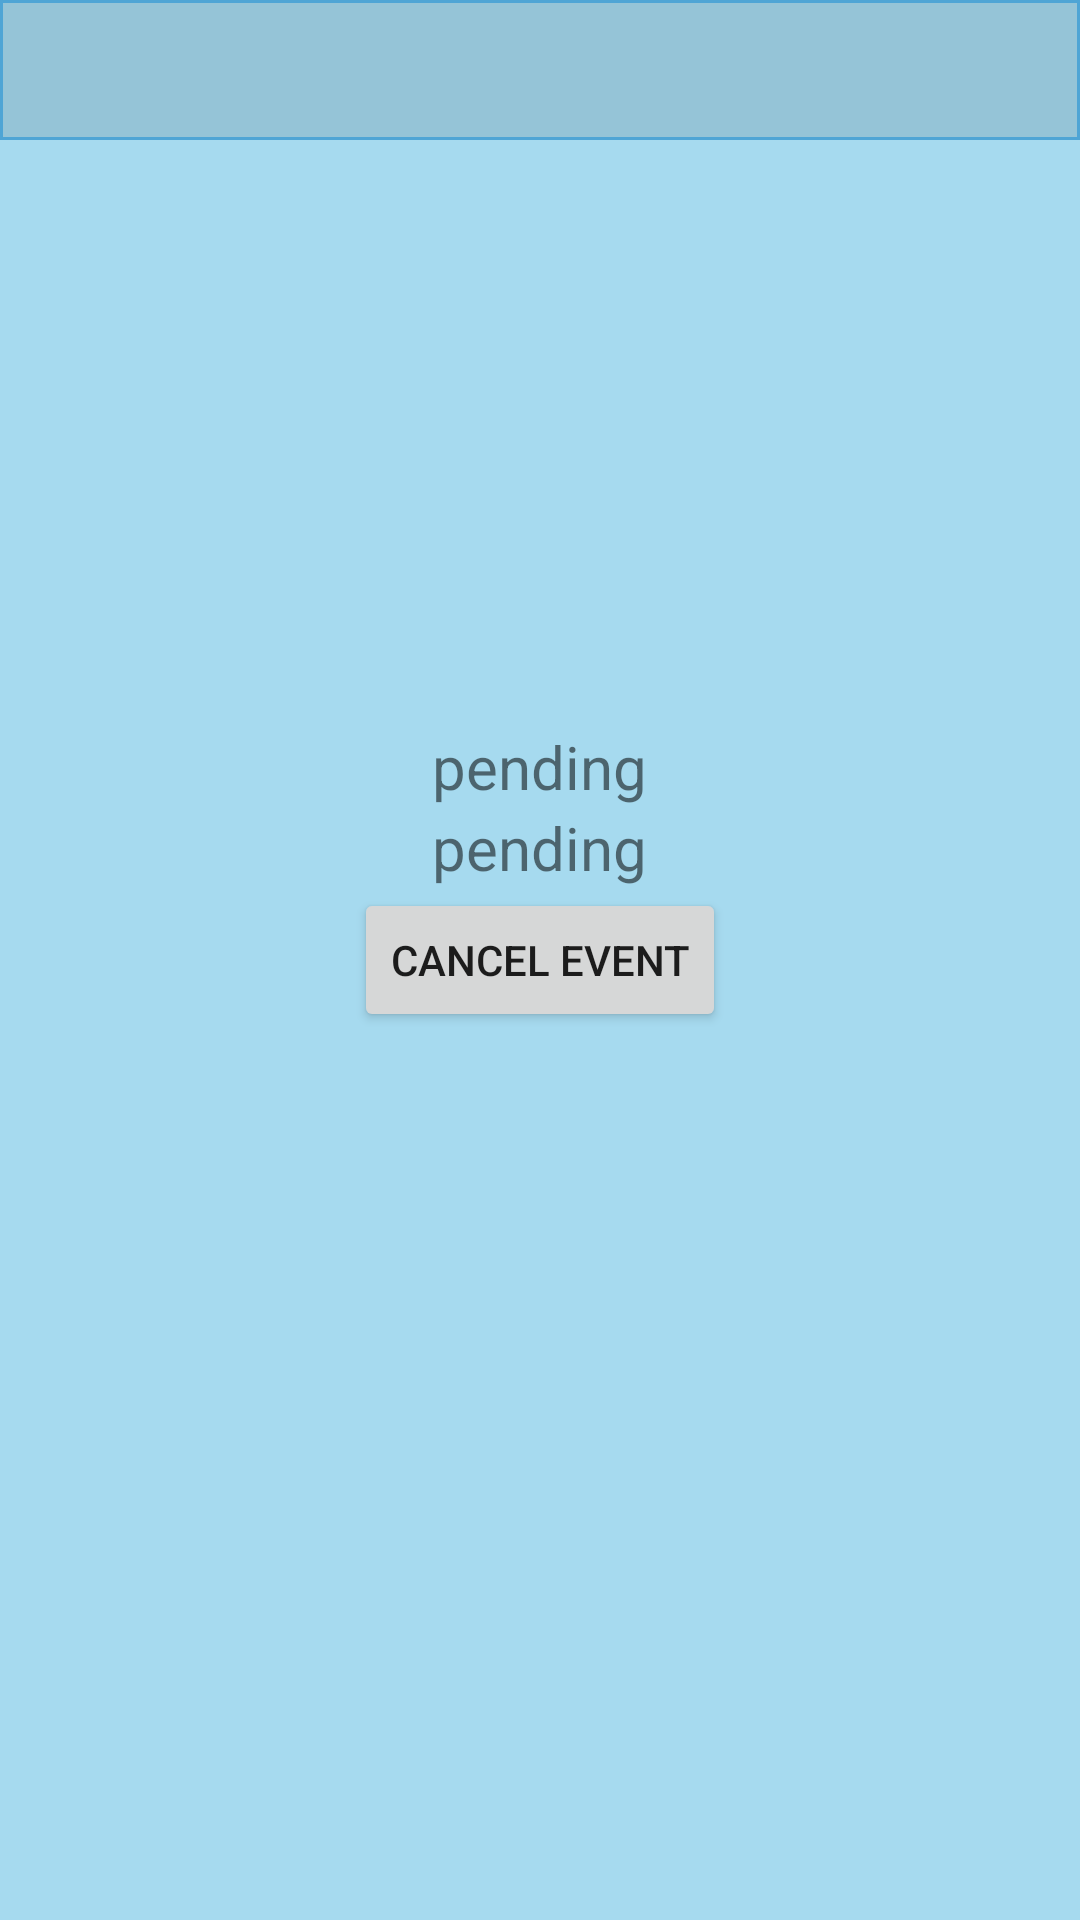

Android layout source for this screen:
<!-- AndroidManifest.xml: application theme AppTheme -->
<!-- res/layout/cancel_event_screen.xml -->
<?xml version="1.0" encoding="utf-8"?>
<RelativeLayout xmlns:android="http://schemas.android.com/apk/res/android"
    xmlns:app="http://schemas.android.com/apk/res-auto"
    xmlns:tools="http://schemas.android.com/tools"
    android:orientation="vertical"
    android:layout_width="match_parent"
    android:layout_height="match_parent"
    android:background="@color/PopUpBackground">
    <TextView
        android:id="@+id/TopBar"
        android:layout_alignParentTop="true"
        android:layout_width="match_parent"
        android:layout_height="wrap_content"
        android:layout_centerHorizontal="true"
        android:background="@drawable/header"
        android:textSize="35sp"
        android:gravity="center"/>
    <LinearLayout
        android:layout_width="wrap_content"
        android:layout_height="wrap_content"
        android:layout_centerHorizontal="true"
        android:layout_centerVertical="true"
        android:id="@+id/cancelScreenButton">
        <Button
            android:layout_width="wrap_content"
            android:layout_height="wrap_content"
            android:id="@+id/Cancel_Event"
            android:text="@string/cancel_event"/>
    </LinearLayout>
    <LinearLayout
        android:layout_width="wrap_content"
        android:layout_height="wrap_content"
        android:id="@+id/dateLin"
        android:layout_above="@id/pitchLin"
        android:layout_centerHorizontal="true">

        <TextView
            android:text="@string/pending"
            android:id="@+id/dateTextBox"
            android:layout_width="match_parent"
            android:layout_height="wrap_content"
            android:textSize="20sp" />
    </LinearLayout>
    <LinearLayout
        android:layout_width="wrap_content"
        android:layout_height="wrap_content"
        android:id="@+id/pitchLin"
        android:layout_above="@id/cancelScreenButton"
        android:layout_centerHorizontal="true"
        >
        <TextView
            android:layout_width="wrap_content"
            android:layout_height="wrap_content"
            android:textSize="20sp"
            android:text="@string/pending"
            android:id="@+id/pitchTextBox"/>
    </LinearLayout>
    <LinearLayout
        android:layout_width="wrap_content"
        android:layout_height="wrap_content"
        android:layout_above="@id/dateLin"
        android:layout_centerHorizontal="true">
        <TextView
            android:layout_width="wrap_content"
            android:layout_height="wrap_content"
            android:id="@+id/DivisionTextcan"
            android:textSize="20sp"

            />

    </LinearLayout>


</RelativeLayout>
<!-- resources referenced by this layout -->
<resources>
  <color name="PopUpBackground"> #A6DAEF</color>
  <!-- drawable header (drawable) -->
  <?xml version="1.0" encoding="utf-8"?>
  <shape xmlns:android="http://schemas.android.com/apk/res/android" android:shape="rectangle" >
      <solid android:color="@color/TopBar" />
      <stroke android:width="1dip" android:color="#4fa5d5"/>
  </shape>
  <string name="cancel_event">Cancel event</string>
  <string name="pending">pending</string>
  <style name="AppTheme" parent="Theme.AppCompat.Light.NoActionBar">
          
          <item name="colorPrimary">@color/colorPrimary</item>
          <item name="colorPrimaryDark">@color/colorPrimaryDark</item>
          <item name="colorAccent">@color/colorAccent</item>
      </style>
  <color name="TopBar">#95c4d7</color>
  <color name="colorPrimary">#008577</color>
  <color name="colorPrimaryDark">#00574B</color>
  <color name="colorAccent">#3366ff</color>
</resources>
